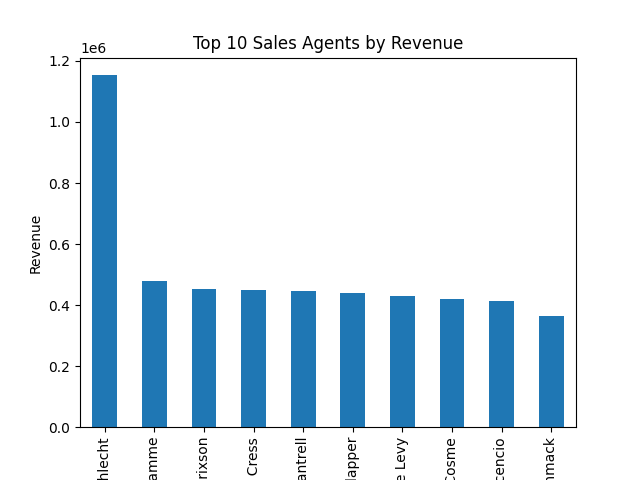

Data behind this chart, as committed beside it:
sales_agent, close_value
Darcel Schlecht, 1153214
Vicki Laflamme, 478396
Kary Hendrixson, 454298
Cassey Cress, 450489
Donn Cantrell, 445860
Reed Clapper, 438336
Zane Levy, 430068
Corliss Cosme, 421036
James Ascencio, 413533
Daniell Hammack, 364229
Maureen Marcano, 350395
Gladys Colclough, 345674
Markita Hansen, 328792
Kami Bicknell, 316456
Marty Freudenburg, 291195
Elease Gluck, 289195
Jonathan Berthelot, 284886
Anna Snelling, 275056
Hayden Neloms, 272111
Boris Faz, 261631
Rosalina Dieter, 235403
Rosie Papadopoulos, 230169
Cecily Lampkin, 229800
Moses Frase, 207182
Garret Kinder, 197773
Lajuana Vencill, 194632
Versie Hillebrand, 187693
Niesha Huffines, 176961
Wilburn Farren, 157640
Violet Mclelland, 123431
